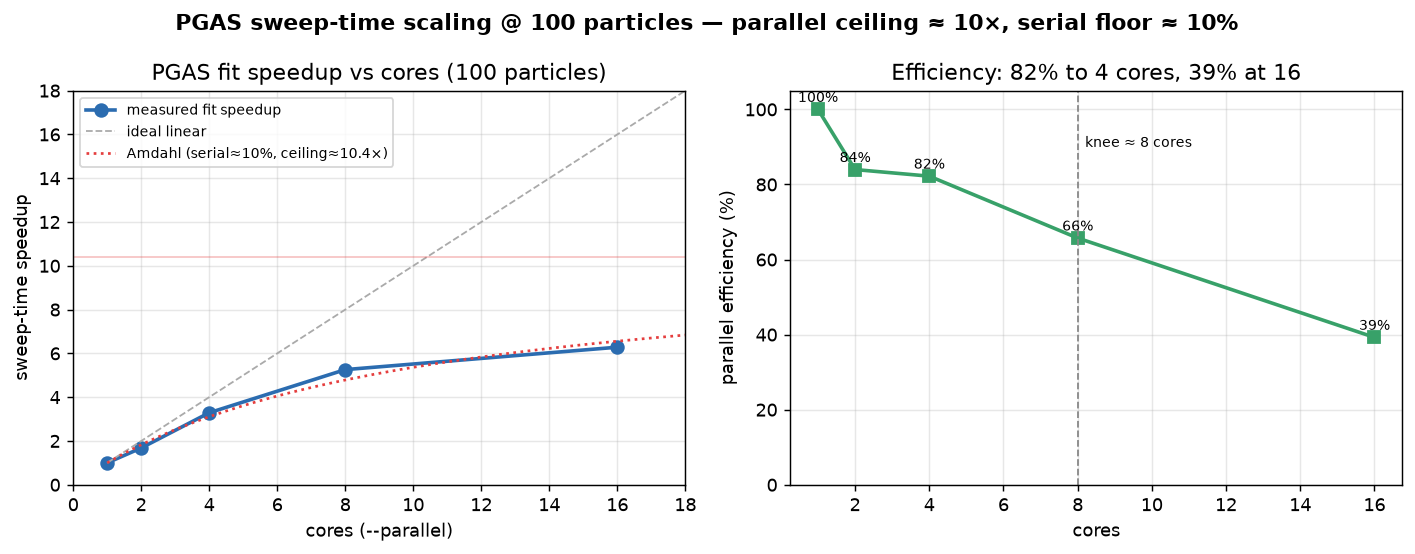

The file beside this chart, header and first rows:
# PGAS fit sweep-time thread-scaling (po…, 100 particles, 12 sweeps, fixed seed; --parallel honored, numerics bit-identical)
cores?wall_s?speedup?efficiency_pct?cpu_…
1?311.33?1.00?100?311.5?1.0
2?185.37?1.68?84?331.8?1.8
4?94.67?3.29?82?343.1?3.6
8?59.21?5.26?66?370.7?6.3
16?49.56?6.28?39?539.4?10.9
# Amdahl fit: serial fraction ~9.6% -> c…
# NOTE: standalone `camdl pfilter --para…
# particles); it ignores --parallel (ray…
